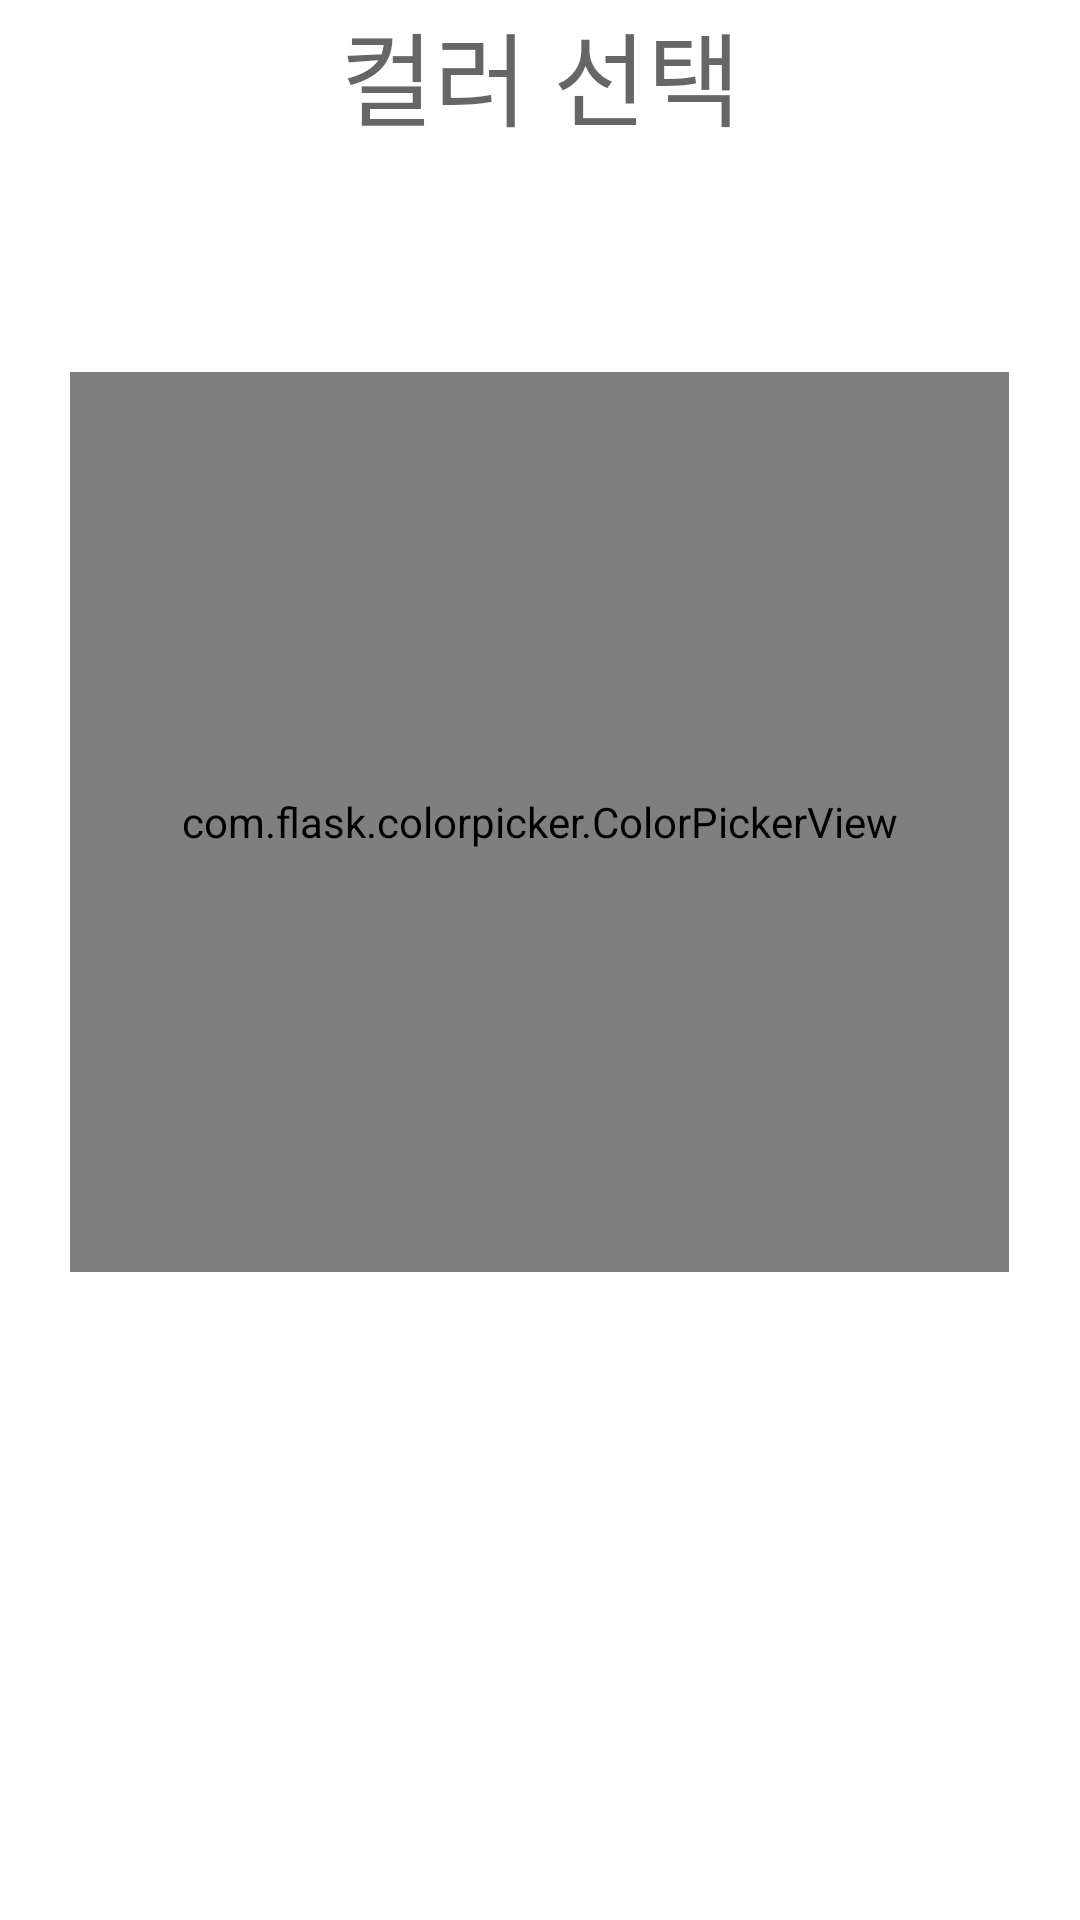

Reconstruct the res/layout file that produces this screen, plus the resources it refers to.
<!-- AndroidManifest.xml: application theme AppTheme -->
<!-- res/layout/activity_color.xml -->
<?xml version="1.0" encoding="utf-8"?>
<androidx.constraintlayout.widget.ConstraintLayout
    xmlns:android="http://schemas.android.com/apk/res/android"
    xmlns:app="http://schemas.android.com/apk/res-auto"
    xmlns:tools="http://schemas.android.com/tools"
    android:layout_width="match_parent"
    android:layout_height="match_parent"
    tools:context=".ColorActivity">

    <com.flask.colorpicker.ColorPickerView
        android:id="@+id/colorPicker"
        android:layout_width="313dp"
        android:layout_height="300dp"
        android:layout_marginTop="85dp"
        android:layout_marginBottom="232dp"
        app:color="@android:color/holo_blue_light"
        app:density="12"
        app:layout_constraintBottom_toBottomOf="parent"
        app:layout_constraintEnd_toEndOf="parent"
        app:layout_constraintHorizontal_bias="0.495"
        app:layout_constraintStart_toStartOf="parent"
        app:layout_constraintTop_toBottomOf="@+id/textView"
        app:layout_constraintVertical_bias="0.394"
        app:wheelType="CIRCLE" />

    <TextView
        android:id="@+id/textView"
        android:layout_width="wrap_content"
        android:layout_height="wrap_content"
        android:text="컬러 선택"
        android:textAppearance="@style/TextAppearance.AppCompat.Display1"
        app:layout_constraintEnd_toEndOf="parent"
        app:layout_constraintStart_toStartOf="parent"
        tools:layout_editor_absoluteY="64dp" />

</androidx.constraintlayout.widget.ConstraintLayout>
<!-- resources referenced by this layout -->
<resources>
  <style name="AppTheme" parent="Theme.MaterialComponents.DayNight.NoActionBar">
          
          <item name="colorPrimary">@color/colorPrimary</item>
          <item name="colorPrimaryDark">@color/colorPrimaryDark</item>
          <item name="colorAccent">@color/colorAccent</item>
      </style>
  <!-- not gathered from this repository: default colours our renderer supplied (Android Studio template values) -->
  <color name="colorPrimary">#FF6200EE</color>
  <color name="colorPrimaryDark">#FF3700B3</color>
  <color name="colorAccent">#FF03DAC5</color>
</resources>
